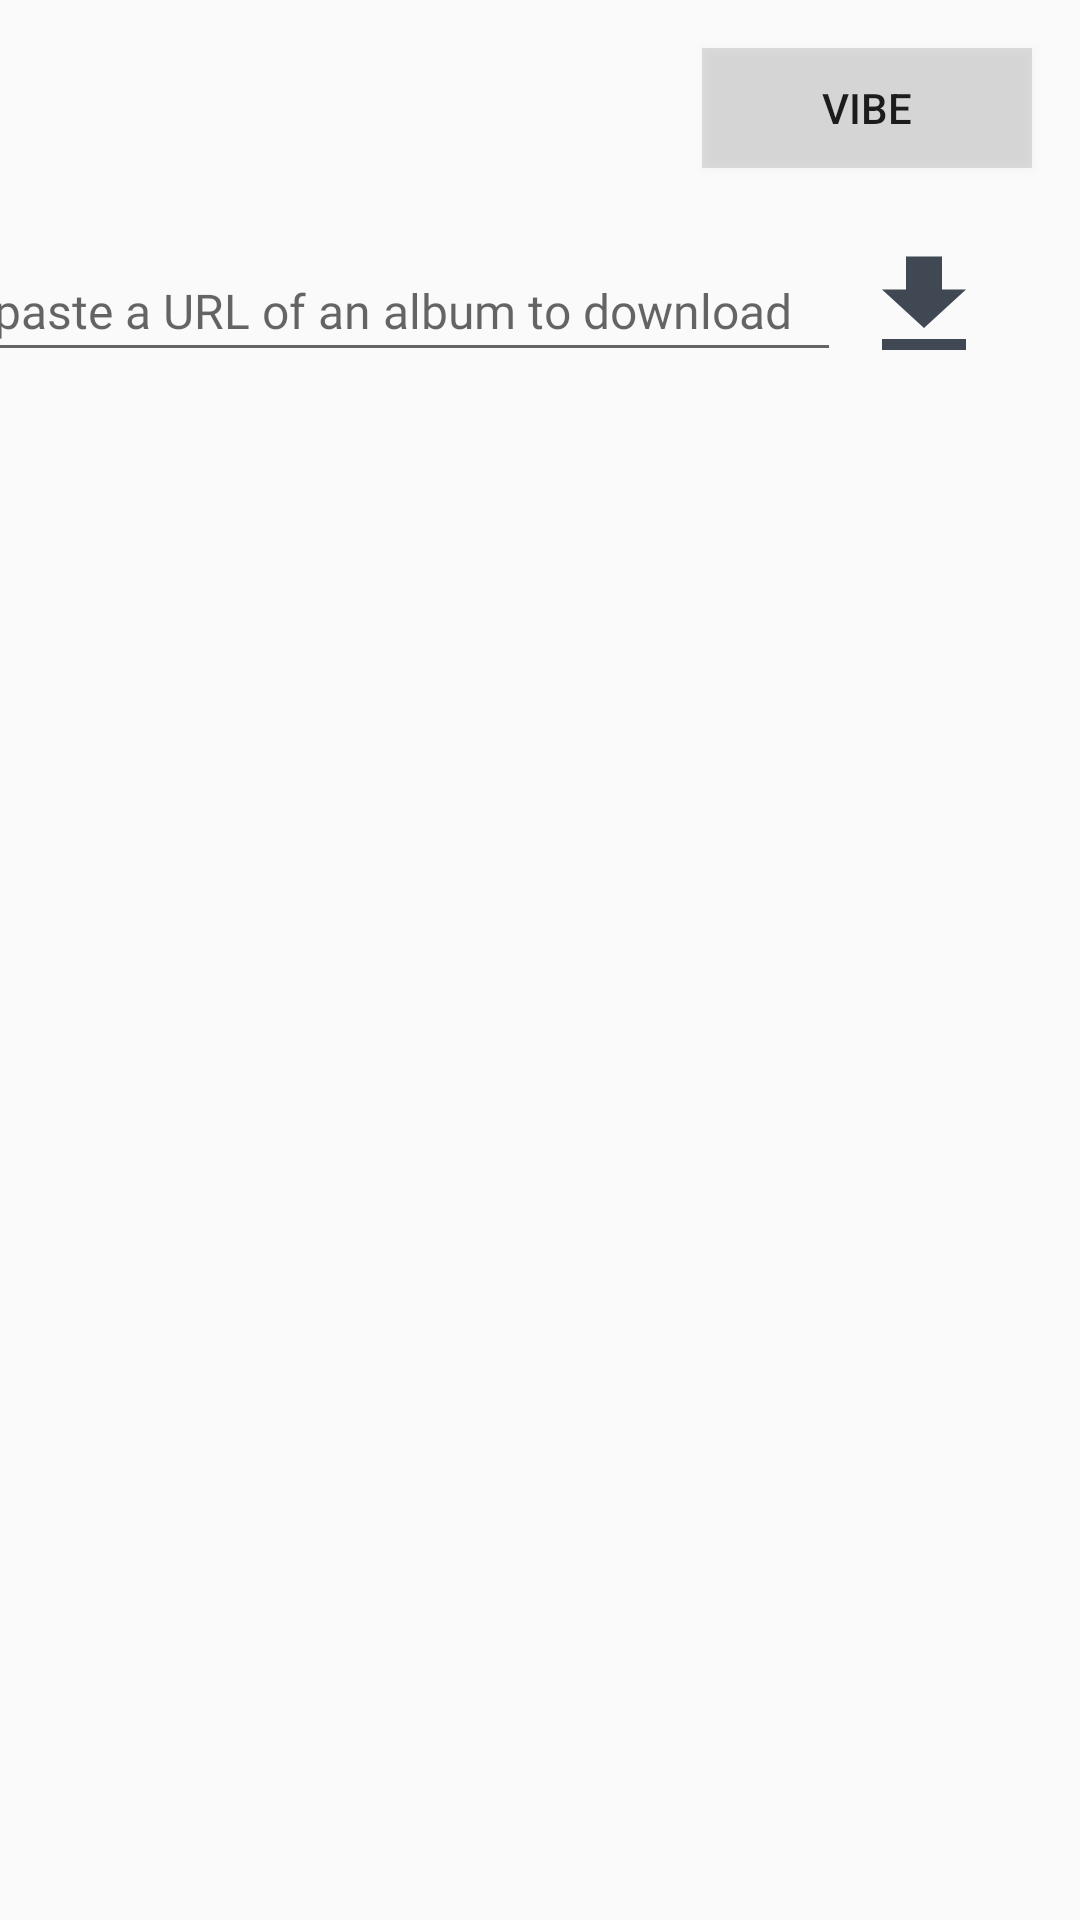

The Android layout XML behind this screen, and the referenced resources:
<!-- AndroidManifest.xml: application theme AppTheme -->
<!-- res/layout/content_albums.xml -->
<?xml version="1.0" encoding="utf-8"?>
<android.support.constraint.ConstraintLayout xmlns:android="http://schemas.android.com/apk/res/android"
    xmlns:app="http://schemas.android.com/apk/res-auto"
    xmlns:tools="http://schemas.android.com/tools"
    android:layout_width="match_parent"
    android:layout_height="match_parent"
    app:layout_behavior="@string/appbar_scrolling_view_behavior"
    tools:context="comf.example.tydia.cse_110_team_project_team_15_1.AlbumsActivity"
    tools:showIn="@layout/activity_albums">

    <Button
        android:id="@+id/btn_back"
        android:layout_width="48dp"
        android:layout_height="48dp"
        android:layout_marginBottom="8dp"
        android:layout_marginStart="4dp"
        android:layout_marginTop="16dp"
        android:background="@drawable/b_back_selector"
        app:layout_constraintBottom_toBottomOf="@+id/b_vibe_album"
        app:layout_constraintStart_toStartOf="parent"
        app:layout_constraintTop_toTopOf="parent" />

    <Button
        android:id="@+id/b_vibe_album"
        android:layout_width="110dp"
        android:layout_height="40dp"
        android:layout_marginEnd="16dp"
        android:layout_marginTop="16dp"
        android:text="@string/flashback"
        android:background="@color/dark_transparent"
        app:layout_constraintEnd_toEndOf="parent"
        app:layout_constraintTop_toTopOf="parent" />

    <ListView
        android:id="@+id/list_allalbums"
        android:layout_width="0dp"
        android:layout_height="0dp"
        android:layout_marginTop="130dp"
        app:layout_constraintBottom_toBottomOf="parent"
        app:layout_constraintEnd_toEndOf="parent"
        app:layout_constraintStart_toStartOf="parent"
        app:layout_constraintTop_toTopOf="parent"
        app:layout_constraintVertical_bias="1.0" />

    <EditText
        android:id="@+id/URLeditText"
        style="@android:style/Widget.Material.Light.EditText"
        android:layout_width="299dp"
        android:layout_height="44dp"
        android:layout_marginBottom="8dp"
        android:layout_marginEnd="4dp"
        android:layout_marginTop="80dp"
        android:ems="10"
        android:fontFamily="@font/roboto_light"
        android:hint="paste a URL of an album to download"
        android:inputType="textPersonName"
        android:textAlignment="center"
        android:textAppearance="@android:style/TextAppearance.Material.Widget.TextView"
        android:textColor="@android:color/darker_gray"
        android:textSize="16sp"
        app:layout_constraintBottom_toTopOf="@+id/list_AlbumSongs"
        app:layout_constraintEnd_toStartOf="@+id/b_download"
        app:layout_constraintHorizontal_bias="1.0"
        app:layout_constraintStart_toStartOf="parent"
        app:layout_constraintTop_toTopOf="parent" />

    <Button
        android:id="@+id/b_download"
        android:layout_width="48dp"
        android:layout_height="44dp"
        android:layout_marginBottom="8dp"
        android:layout_marginEnd="28dp"
        android:background="@drawable/b_download"
        app:layout_constraintBottom_toBottomOf="@+id/URLeditText"
        app:layout_constraintEnd_toEndOf="parent"
        app:layout_constraintTop_toTopOf="@+id/URLeditText"
        app:layout_constraintVertical_bias="0.0" />

</android.support.constraint.ConstraintLayout>
<!-- res/layout/activity_albums.xml (included above) -->
<?xml version="1.0" encoding="utf-8"?>
<android.support.design.widget.CoordinatorLayout xmlns:android="http://schemas.android.com/apk/res/android"
    xmlns:app="http://schemas.android.com/apk/res-auto"
    xmlns:tools="http://schemas.android.com/tools"
    android:layout_width="match_parent"
    android:layout_height="match_parent"
    tools:context="comf.example.tydia.cse_110_team_project_team_15_1.AlbumsActivity">

    <android.support.design.widget.AppBarLayout
        android:layout_width="match_parent"
        android:layout_height="wrap_content"
        android:theme="@style/AppTheme.AppBarOverlay">

        <android.support.v7.widget.Toolbar
            android:id="@+id/toolbar"
            android:layout_width="match_parent"
            android:layout_height="?attr/actionBarSize"
            android:background="?attr/colorPrimary"
            app:popupTheme="@style/AppTheme.PopupOverlay" />

    </android.support.design.widget.AppBarLayout>

    <include layout="@layout/content_albums" />


</android.support.design.widget.CoordinatorLayout>
<!-- resources referenced by this layout -->
<resources>
  <color name="dark_transparent">#35717171</color>
  <!-- drawable b_back_selector (drawable) -->
  <?xml version="1.0" encoding="utf-8"?>
  <selector xmlns:android="http://schemas.android.com/apk/res/android">
      <item android:state_focused="false"
          android:state_pressed="false" android:drawable="@drawable/b_back_default" />
      <item android:state_focused="false"
          android:state_pressed="true" android:drawable="@drawable/b_back_default_pressed" />
      
          
  </selector>
  <!-- drawable b_download (drawable) -->
  <vector xmlns:android="http://schemas.android.com/apk/res/android"
          android:width="24dp"
          android:height="24dp"
          android:viewportWidth="24.0"
          android:viewportHeight="24.0">
      <path
          android:fillColor="#e127303d"
          android:pathData="M19,9h-4V3H9v6H5l7,7 7,-7zM5,18v2h14v-2H5z"/>
  </vector>
  <string name="flashback">VIBE</string>
  <style name="AppTheme.AppBarOverlay" parent="ThemeOverlay.AppCompat.Dark.ActionBar" />
  <style name="AppTheme.PopupOverlay" parent="ThemeOverlay.AppCompat.Light" />
  <style name="AppTheme" parent="Theme.AppCompat.Light.NoActionBar">
          
          <item name="colorPrimary">@color/colorPrimary</item>
          <item name="colorPrimaryDark">@color/colorPrimaryDark</item>
          <item name="colorAccent">@color/colorAccent</item>
          <item name="android:statusBarColor">?attr/colorPrimary</item>
          <item name="android:colorButtonNormal">@color/transparent</item>
      </style>
  <!-- drawable b_back_default_pressed (drawable) -->
  <vector xmlns:android="http://schemas.android.com/apk/res/android"
          android:width="24dp"
          android:height="24dp"
          android:viewportWidth="24.0"
          android:viewportHeight="24.0">
      <path
          android:fillColor="#7c7c7c"
          android:pathData="M15.41,7.41L14,6l-6,6 6,6 1.41,-1.41L10.83,12z"/>
  </vector>
  <color name="colorPrimary">#920d3a</color>
  <color name="colorPrimaryDark">#212121</color>
  <color name="colorAccent">#FF4081</color>
  <color name="transparent">#32ffffff</color>
</resources>
